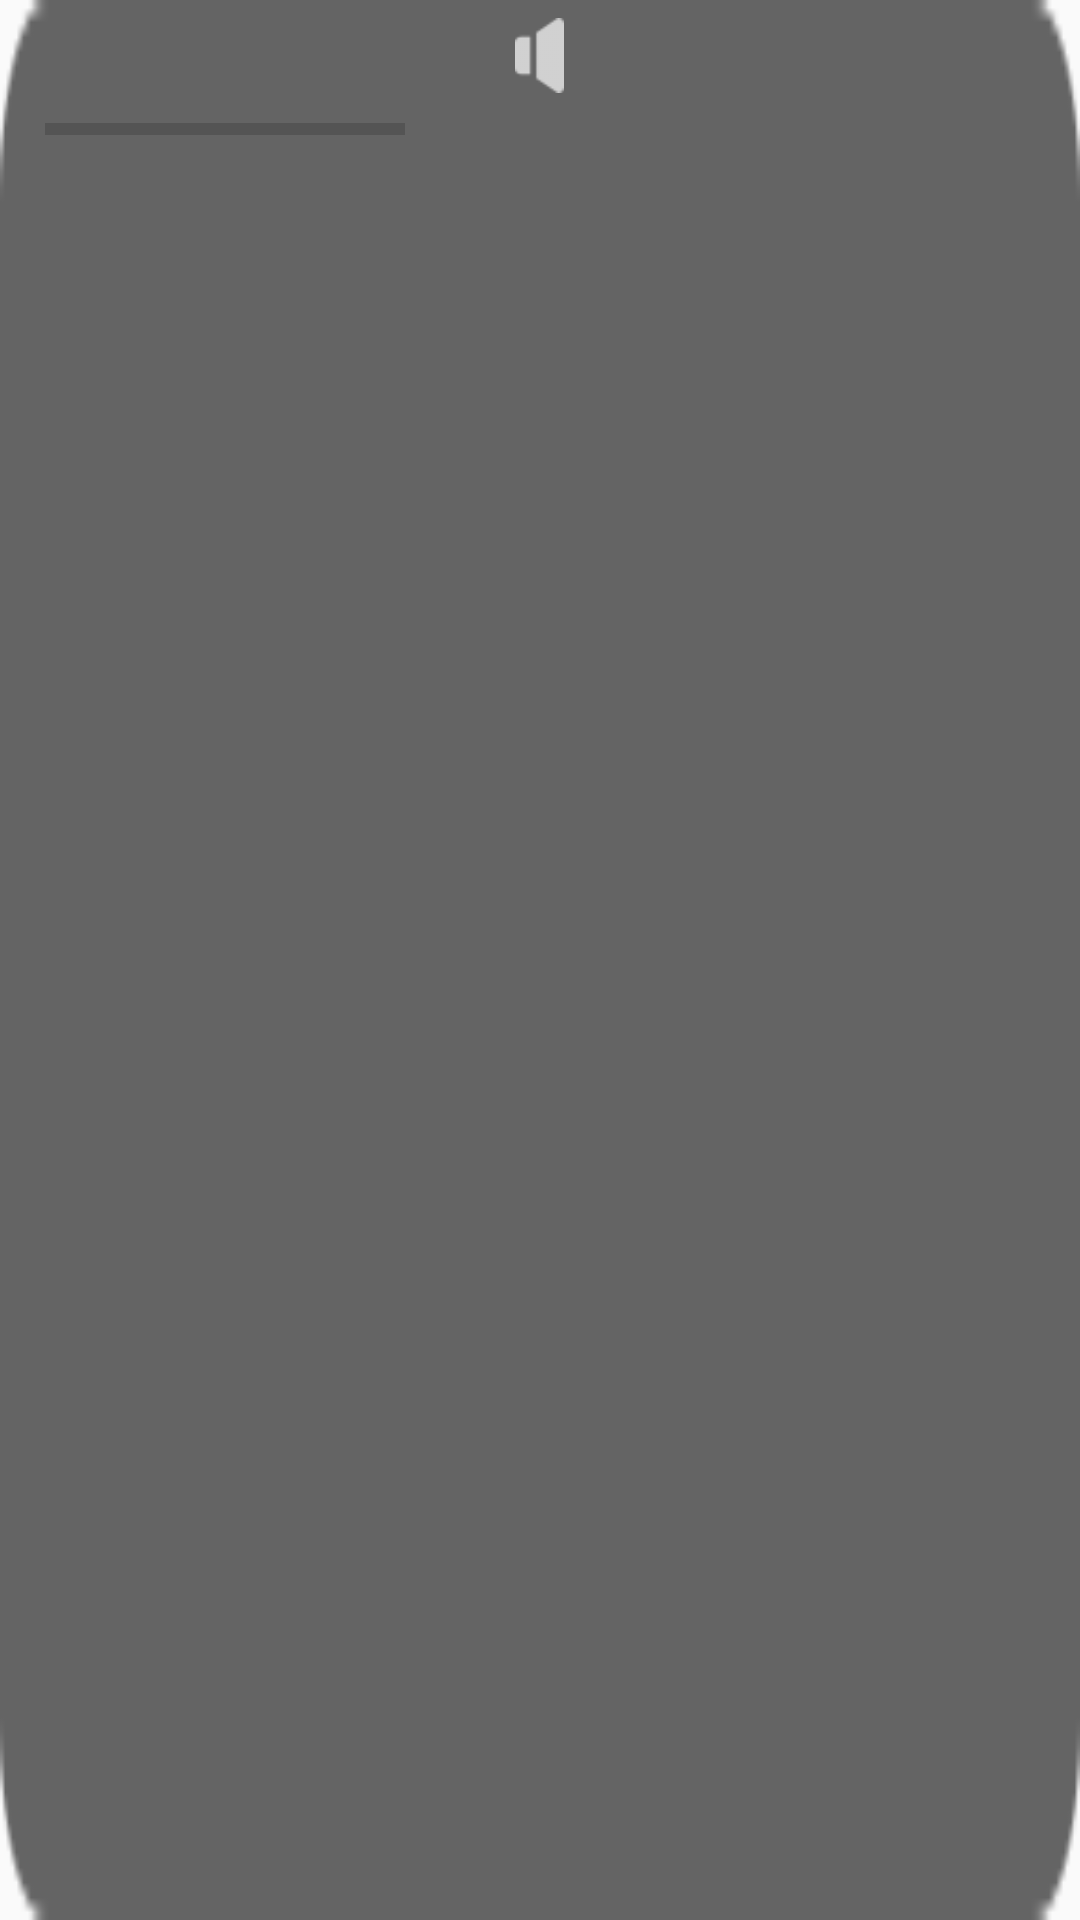

Write the Android layout XML for this screen, with the resource values it uses.
<!-- AndroidManifest.xml: application theme AppTheme -->
<!-- res/layout/volume.xml -->
<?xml version="1.0" encoding="utf-8"?>
<LinearLayout xmlns:android="http://schemas.android.com/apk/res/android"
              android:orientation="vertical"
              android:background="@drawable/volume_bright_bg"
              android:layout_width="150dp"
              android:layout_height="60dp">

    <ImageView
        android:layout_marginTop="6dp"
        android:layout_gravity="center_horizontal"
        android:src="@drawable/volume"
        android:layout_marginBottom="6dp"
        android:layout_width="25dp"
        android:layout_height="25dp"/>

    <ProgressBar
        android:id="@+id/volume_pb"
        android:layout_marginRight="15dp"
        android:layout_marginLeft="15dp"
        android:layout_width="120dp"
        android:layout_height="12dp"
        android:max="100"
        style="?android:attr/progressBarStyleHorizontal"/>

</LinearLayout>
<!-- resources referenced by this layout -->
<resources>
  <!-- drawable volume: png bitmap (drawable-mdpi, 1171 bytes) -->
  <!-- drawable volume_bright_bg: png bitmap (drawable-mdpi, 1637 bytes) -->
  <style name="AppTheme" parent="Theme.AppCompat.DayNight.NoActionBar">
          
          <item name="colorPrimary">@color/colorPrimary</item>
  
          <item name="colorPrimaryDark">@android:color/black</item>
          <item name="colorAccent">@color/colorAccent</item>
  
  
      </style>
  <color name="colorPrimary">#3F51B5</color>
  <color name="colorAccent">#FF4081</color>
</resources>
